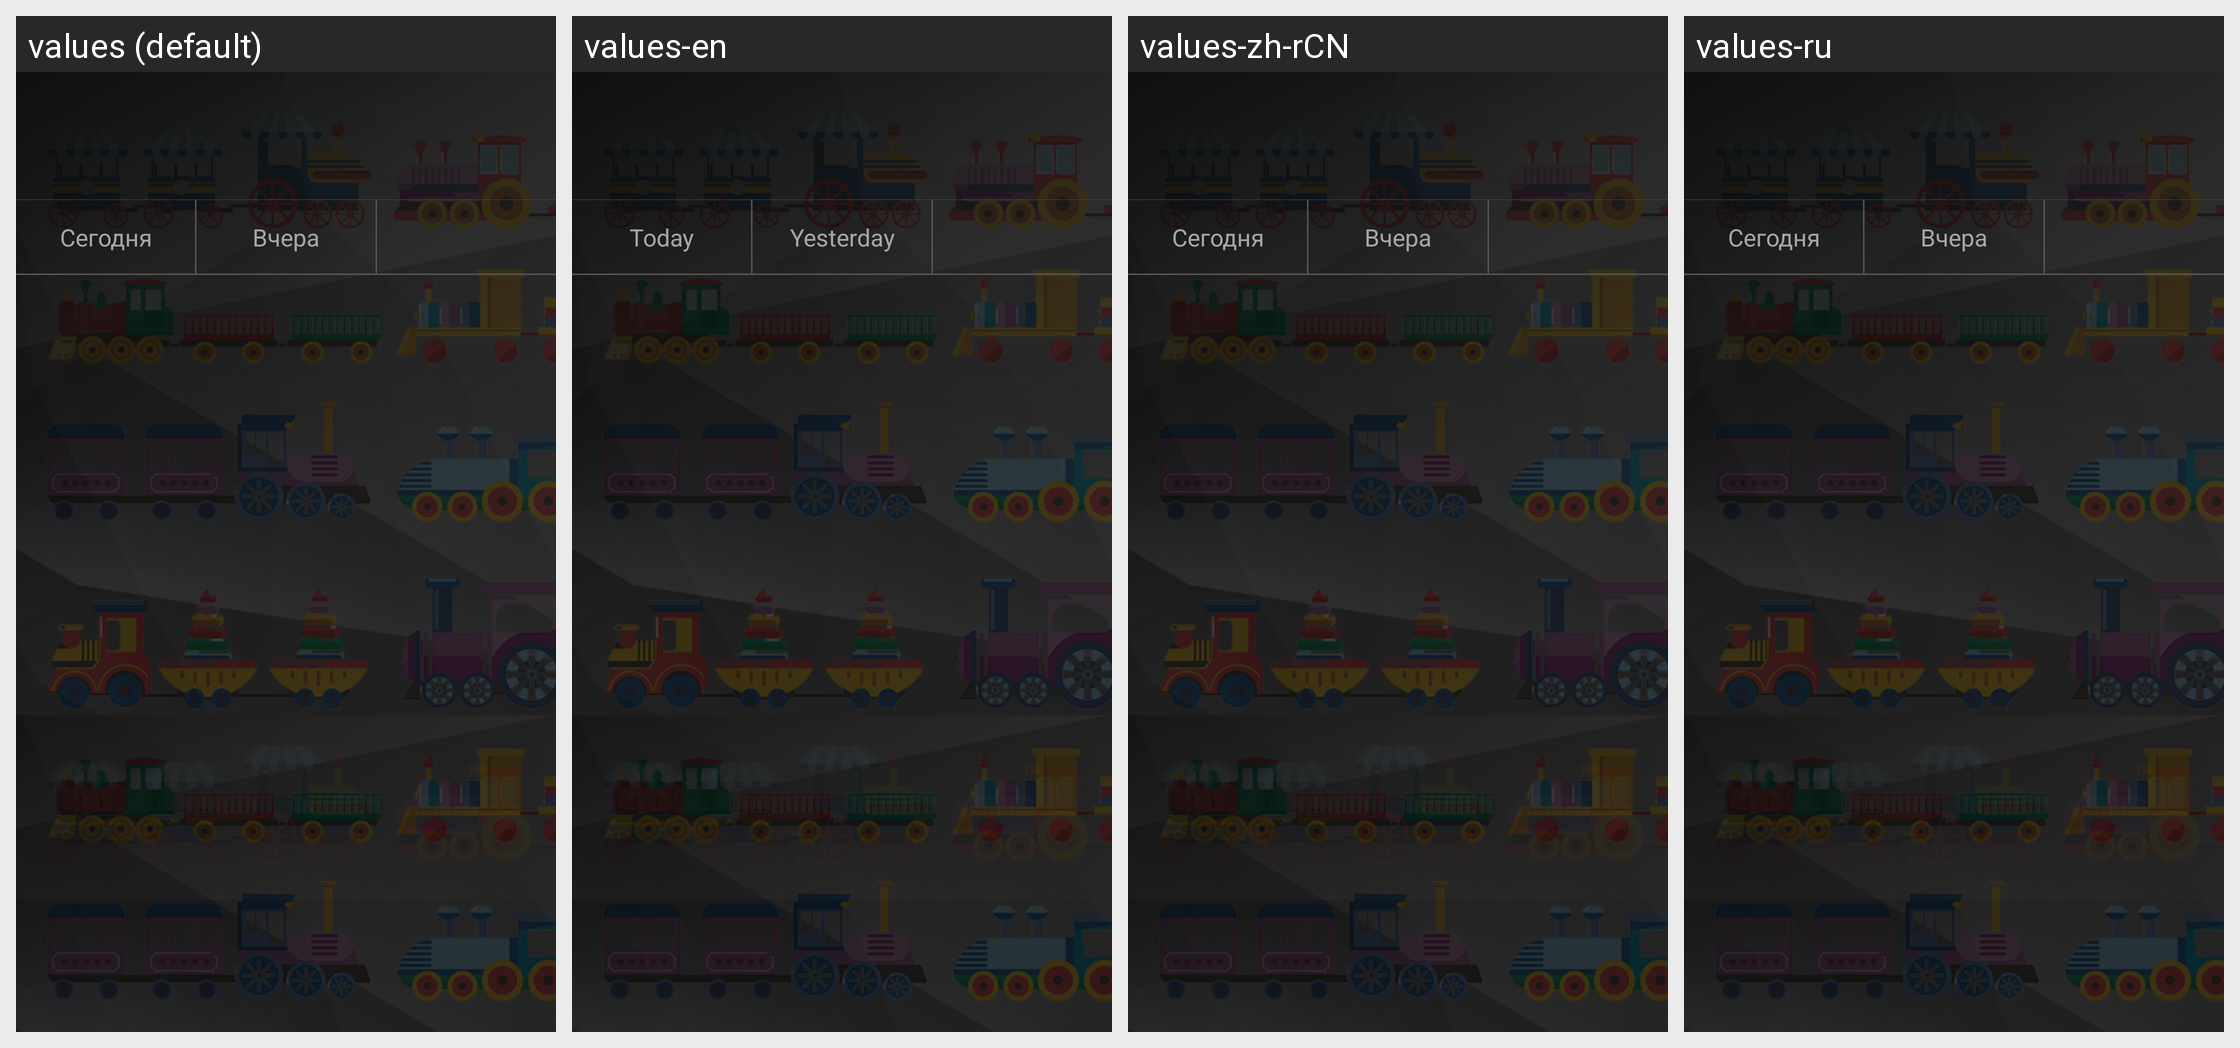

Here is an Android app screen in its default locale and in the app's own translations. Write out the translated-string differences for the strings that appear on this screen.
Android screen res/layout/fragment_child_watch_history.xml rendered under 4 locales, left to right: values (default), values-en, values-zh-rCN, values-ru. Device: Nexus 5 (rendered at 1080×1920; each locale shown at half size, 540×960, under a caption strip naming it); theme AppTheme.
Other locales in the repository, not shown: values-af, values-ar, values-be, values-bg, values-bn, values-ca, values-cs, values-da, values-de, values-el, values-en-rGB, values-es, values-es-rUS, values-fa, values-fi, values-fr, values-fr-rCA, values-gu, values-hi, values-hr, values-hu, values-id, values-in, values-it, values-iw, values-ja, values-kn, values-ko, values-lt, values-lv, values-ml, values-mr, values-ms, values-nb, values-nl, values-no, values-pa, values-pl, values-pt-rBR, values-pt-rPT, values-ro, values-ru-rRU, values-sk, values-sl, values-sr, values-sv, values-ta, values-te, values-th, values-tl, values-tr, values-uk, values-vi, values-zh-rHK, values-zh-rTW.
Strings drawn on this screen, with the default value and each locale's value (text and hints the layout hard-codes, and strings that could not be matched under every locale, appear in the picture but are not listed):

today
  values: Cегодня
  values-en: Today
  values-zh-rCN: Cегодня  [not translated; the default value is used]
  values-ru: Cегодня  [not translated; the default value is used]

yesterday
  values: Вчера
  values-en: Yesterday
  values-zh-rCN: Вчера  [not translated; the default value is used]
  values-ru: Вчера  [not translated; the default value is used]
